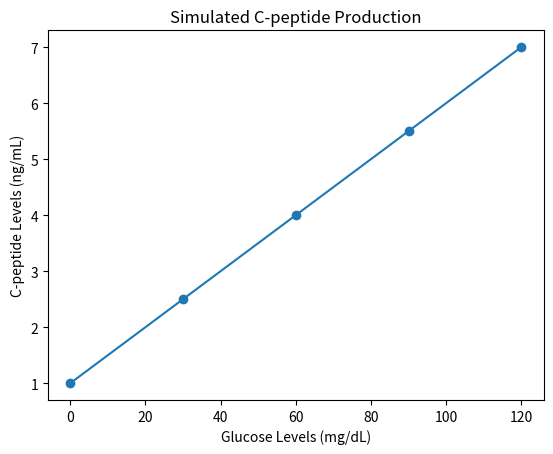

This chart was generated by the following Python code:
import numpy as np
import matplotlib.pyplot as plt

def simulate_c_peptide(glucose_levels, individual_params):
    # Simulate C-peptide production based on glucose levels and individual parameters
    c_peptide_levels = individual_params['base_level'] + individual_params['sensitivity'] * glucose_levels
    return c_peptide_levels

# Example data
glucose_levels = np.array([0, 30, 60, 90, 120])
individual_params = {'base_level': 1.0, 'sensitivity': 0.05}

# Simulate C-peptide levels
c_peptide_levels = simulate_c_peptide(glucose_levels, individual_params)

plt.plot(glucose_levels, c_peptide_levels, marker='o')
plt.title('Simulated C-peptide Production')
plt.xlabel('Glucose Levels (mg/dL)')
plt.ylabel('C-peptide Levels (ng/mL)')
plt.show()

# Further analysis and visualization can be added here.